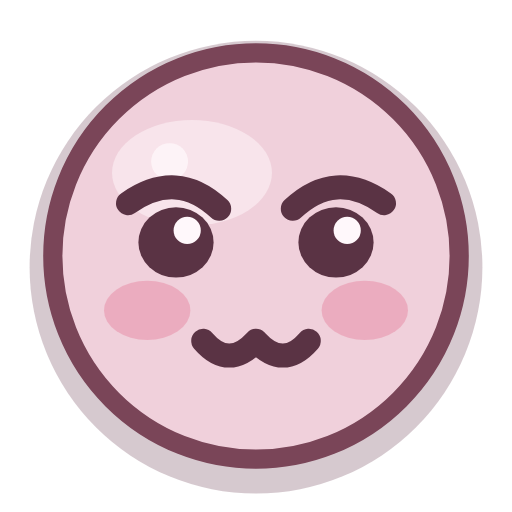
t = 0.00 s
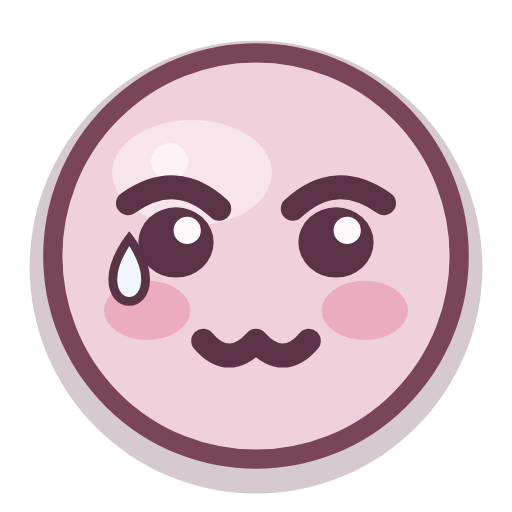
t = 0.32 s
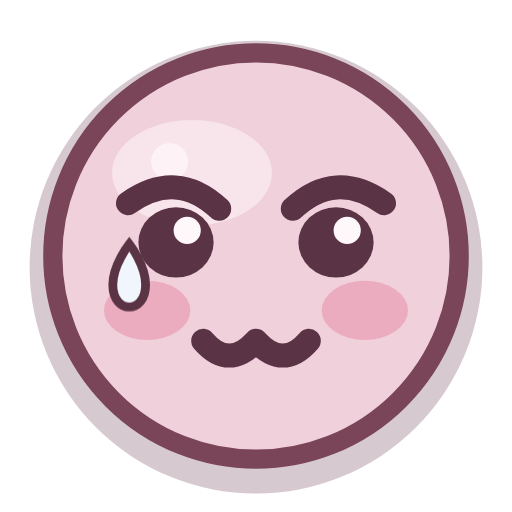
t = 0.73 s
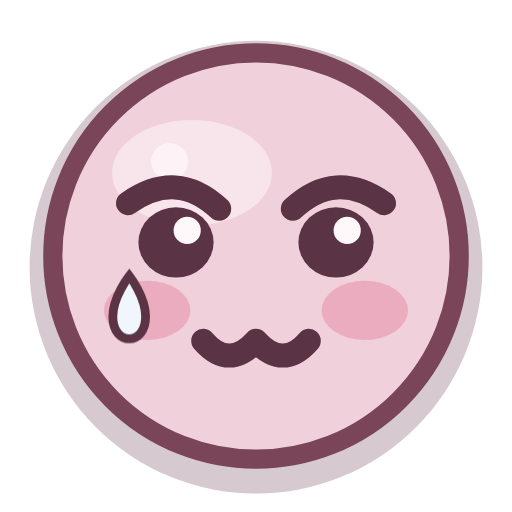
t = 1.54 s
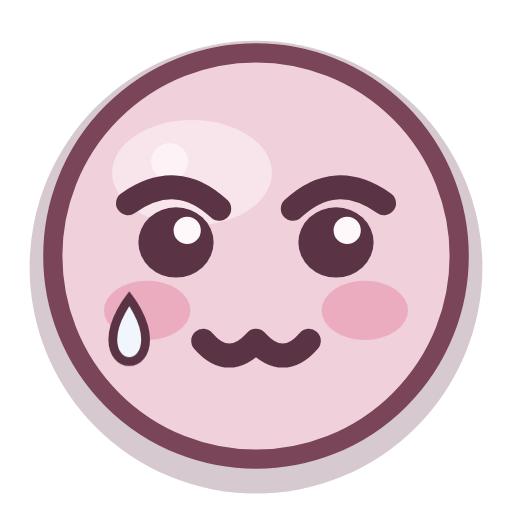
t = 1.94 s
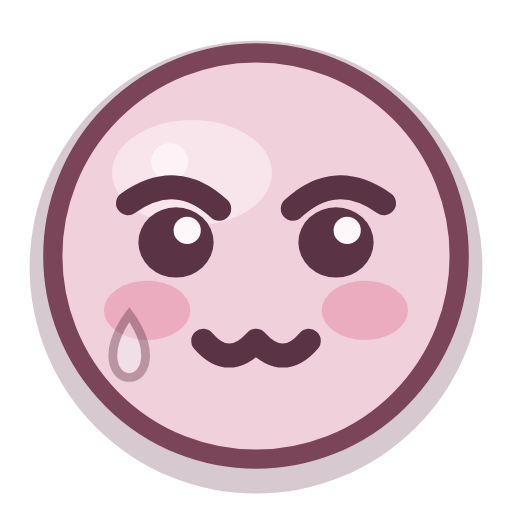
t = 2.27 s

The animated SVG that drew these frames (rendered in a browser with its animation timeline set to each time). Animation: 1 CSS @keyframes rule; one cycle of 2.70 s, repeats indefinitely.

<?xml version="1.0" encoding="UTF-8"?>
<svg xmlns="http://www.w3.org/2000/svg" viewBox="0 0 32 32" width="32" height="32" fill="none" overflow="visible">
  <title>委屈</title>
  <style>
    .eye, .cheeks, .pupil, .star, .steam, .tear, .heart, .yawn, .mouth {
      transform-box: fill-box; transform-origin: center;
    }
    .root { transform-box: fill-box; transform-origin: 16px 22px; }

    .tear { animation: teardrop 2.7s ease-in infinite; }
    @keyframes teardrop {
      0% { opacity: 0; transform: translateY(-1.2px); }
      12% { opacity: 1; transform: translateY(0); }
      72% { opacity: 1; transform: translateY(3.76px); }
      88%, 100% { opacity: 0; transform: translateY(5.36px); }
    }
    @media (prefers-reduced-motion: reduce) {
      .movable, .movable * { animation: none !important; }
    }
  </style>
  <g class="root movable">
      <circle cx="16" cy="16.7" r="14.15" fill="#6e3e55" opacity="0.28"/>
      <circle class="face-shape" cx="16" cy="16" r="12.7" fill="#f0d0db"/>
      <ellipse cx="12.0" cy="10.8" rx="5.0" ry="3.3" fill="#fff8fb" opacity="0.48"/>
      <circle cx="10.6" cy="10.1" r="1.15" fill="#fff8fb" opacity="0.80"/>
      <g class="cheeks">
        <ellipse cx="9.2" cy="19.4" rx="2.7" ry="1.85" fill="#e889a4" opacity="0.50"/>
        <ellipse cx="22.8" cy="19.4" rx="2.7" ry="1.85" fill="#e889a4" opacity="0.50"/>
      </g>
      <circle cx="16" cy="16" r="12.7" fill="none" stroke="#7a4558" stroke-width="1.2"/>
      <path d="M8.0 12.7q3.05-2.15 5.7 0.35" stroke="#5a3344" stroke-width="1.5" stroke-linecap="round" stroke-linejoin="round"/>
      <path d="M24.0 12.7q-3.05-2.15-5.7 0.35" stroke="#5a3344" stroke-width="1.5" stroke-linecap="round" stroke-linejoin="round"/>
      <g class="eyes">
        <ellipse cx="11.0" cy="15.15" rx="2.35" ry="2.2" fill="#5a3344"/>
        <ellipse cx="21.0" cy="15.15" rx="2.35" ry="2.2" fill="#5a3344"/>
        <circle cx="11.7" cy="14.4" r="0.85" fill="#fff8fb"/>
        <circle cx="21.7" cy="14.4" r="0.85" fill="#fff8fb"/>
      </g>
      <path class="tear" d="M7.05 17.45c0 1.85 2.05 1.85 2.05 0 0-1.25-1.02-2.55-1.02-2.55s-1.03 1.3-1.03 2.55z" fill="#f0f6fb" stroke="#5a3344" stroke-width="0.55"/>
      <path d="M12.7 21.3q1.6 1.85 3.3 0q1.7 1.85 3.3 0" stroke="#5a3344" stroke-width="1.5" stroke-linecap="round" stroke-linejoin="round"/>
  </g>
</svg>
